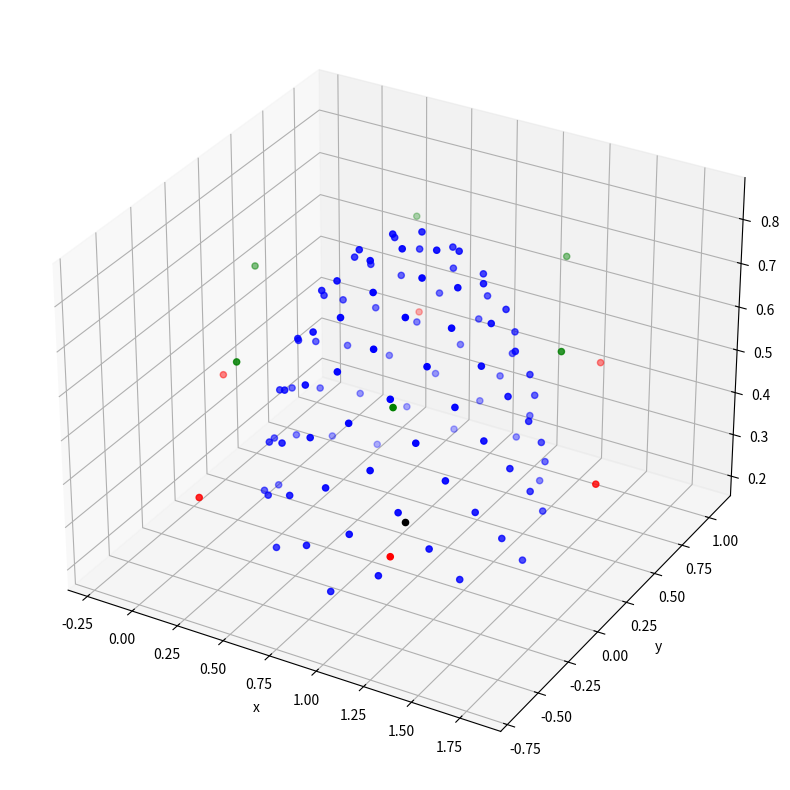

Write Python code to recreate this figure.
import numpy as np 
import matplotlib.pyplot as plt 
from numpy import pi, cos, sin, arccos, arcsin, sqrt, power, arange

def polar2cartesian(r,phi,theta):
    x = r * sin(theta) * cos(phi)
    y = r * sin(theta) * sin(phi)
    z = r * cos(theta)

    return x,y,z

def a(r, u, v, m=1):
    theta = arccos(power(1 - u, 1 / (1 + m)))
    phi = 2 * pi * v

    return polar2cartesian(r,phi,theta)

def b(r,u,v):
    phi = 2 * pi * u
    theta = arccos(1.0 - v)

    return polar2cartesian(r,phi,theta)

def c(r,u,v):
    phi = 2 * pi * u
    theta = arcsin(sqrt(v)) 

    return polar2cartesian(r,phi,theta)

def d(r,u,v):

    phi = 2 * pi * u
    theta = pi/2 * v 

    return polar2cartesian(r,phi,theta)

def fibonacci_sphere(samples):

    xs,ys,zs = [], [], []
    phi = pi * (3. - sqrt(5.))  # golden angle in radians

    for i in range(samples):
        y = 1 - (i / float(samples - 1)) * 2  # y goes from 1 to -1
        radius = sqrt(1 - y * y)  # radius at y

        theta = phi * i  # golden angle increment

        x = cos(theta) * radius
        z = sin(theta) * radius

        xs.append(x)
        ys.append(y)
        zs.append(z)

    return xs,ys,zs


def samples_uniformly_hemisphere():

    u = np.random.uniform(low=0.0,high=1.0,size=100)
    v = np.random.uniform(low=0.0,high=1.0,size=100)

    radius_c = 0.8
    poi = np.array([0.8,0.2,0])

    fig = plt.figure(figsize=(10,10))
    ax = fig.add_subplot(111, projection='3d')

    x_c,y_c,z_c = b(radius_c,u,v)
  
    ax.scatter(x_c,y_c,z_c,c='blue')
    ax.scatter(*poi, c='green')

    plt.xlabel('x')
    plt.ylabel('y')

    plt.show()


def points_on_dome(r,samples):

    indices = np.arange(0, samples, dtype=float) + 0.5

    theta = np.arccos(1 - 2*indices/samples)
    phi = np.pi * (1 + sqrt(5)) * indices

    x,y,z = polar2cartesian(r,phi,theta)

    xyz = np.stack((x,y,z),axis=-1)
    xyz = xyz[xyz[:,-1] > 0]  #take only points above poi 

    return xyz
    
def n_points_on_circle(r, center, num_points):

    theta = np.linspace(0,2*np.pi,num_points,endpoint=False); 
    x = r * np.cos(theta)+center[0]
    y = r * np.sin(theta)+center[1]
    z = np.broadcast_to(center[2],num_points)

    xyz = np.stack((x,y,z),axis=-1)
    return xyz




 
def poses_uniformly_on_dome_and_circle_light():


    radius_c = 0.65
    poi = np.array([0.8,0.2,0.2])


    xyz_c = points_on_dome(radius_c,200)
    xyz_c = xyz_c + poi                       #DEBUG

    theta = np.radians(70)
    circle1_center = poi.copy()
    circle1_center[2]+= radius_c * np.cos(theta)                #DEBUG = oppure += ? la dome è centrata in 0 ma poi tutti i punti vengono alzati di poi[2]
    circle1_radius = radius_c * np.sin(theta) + 0.4
    xyz_l1 = n_points_on_circle(circle1_radius,circle1_center,6)

    theta = np.radians(40)
    circle2_center = poi.copy()
    circle2_center[2]+= radius_c * np.cos(theta)                #DEBUG = oppure += ? la dome è centrata in 0 ma poi tutti i punti vengono alzati di poi[2]
    circle2_radius = radius_c * np.sin(theta) + 0.4
    xyz_l2 = n_points_on_circle(circle2_radius,circle2_center,6)

    

    fig = plt.figure(figsize=(10,10))
    ax = fig.add_subplot(111, projection='3d')

    ax.scatter(xyz_c[:,0],xyz_c[:,1],xyz_c[:,2],c='blue')
    ax.scatter(xyz_l1[:,0],xyz_l1[:,1],xyz_l1[:,2],c='red')
    ax.scatter(xyz_l2[:,0],xyz_l2[:,1],xyz_l2[:,2],c='green')
    ax.scatter(*poi, c='black')

    plt.xlabel('x')
    plt.ylabel('y')

    plt.show()

poses_uniformly_on_dome_and_circle_light()

def two_domes():


    radius_c = 0.65
    radius_l = radius_c + 0.2
    poi = np.array([0.8,0.2,0.2])


    xyz_c = points_on_dome(radius_c,200)
    xyz_c = xyz_c + poi                       #DEBUG

    xyz_l = points_on_dome(radius_l,200)
    xyz_l = xyz_l + poi  


    fig = plt.figure(figsize=(10,10))
    ax = fig.add_subplot(111, projection='3d')

    ax.scatter(xyz_c[:,0],xyz_c[:,1],xyz_c[:,2],c='blue')
    ax.scatter(xyz_l[:,0],xyz_l[:,1],xyz_l[:,2],c='red')
    ax.scatter(*poi, c='green')

    plt.xlabel('x')
    plt.ylabel('y')

    plt.show()


# two_domes()



